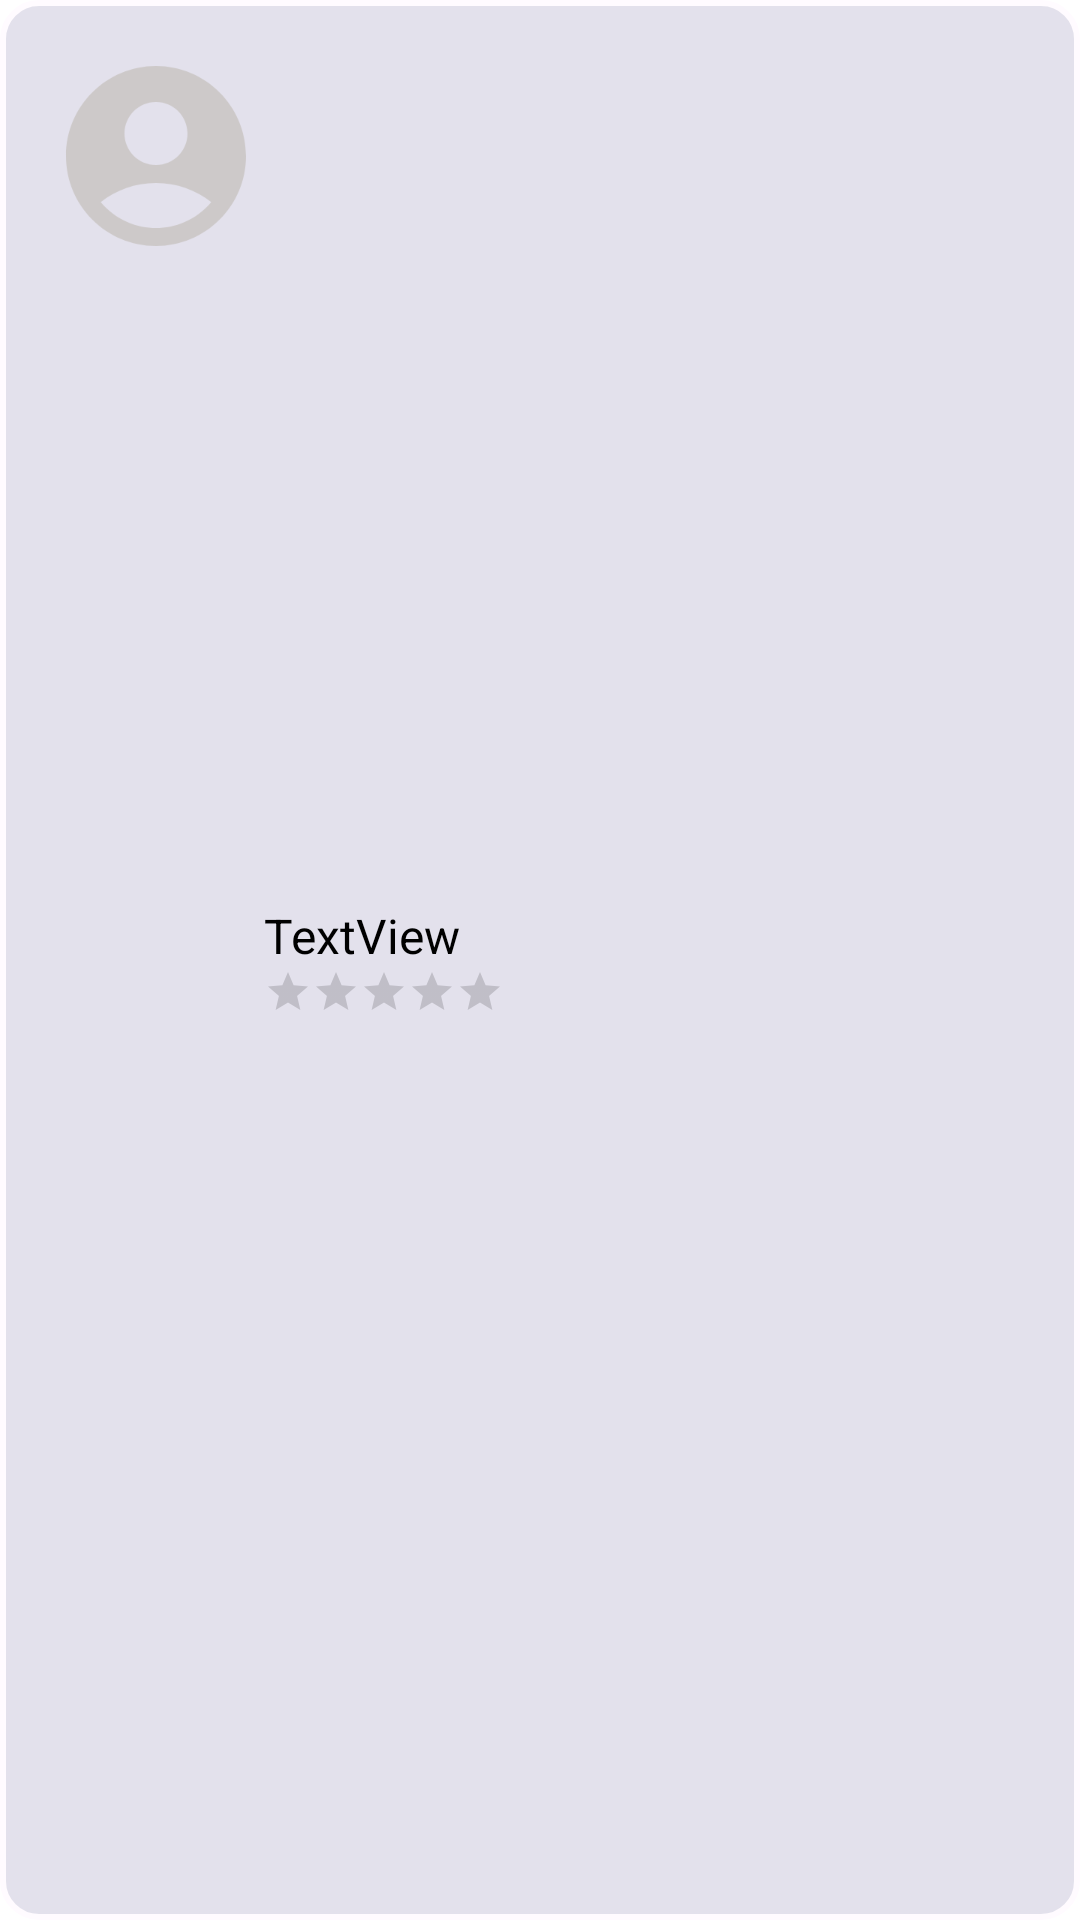

Android layout source for this screen:
<!-- AndroidManifest.xml: application theme Theme.ILAURIAARTISAN_V1 -->
<!-- res/layout/favoris_item_layout.xml -->
<?xml version="1.0" encoding="utf-8"?>
<LinearLayout xmlns:android="http://schemas.android.com/apk/res/android"
    xmlns:app="http://schemas.android.com/apk/res-auto"
    xmlns:tools="http://schemas.android.com/tools"
    android:id="@+id/edit_item"
    android:layout_width="match_parent"
    android:layout_height="wrap_content"
    android:layout_marginBottom="8dp"
    android:background="@drawable/background_avis"
    android:clickable="true"
    android:gravity="center"
    android:orientation="vertical"
    android:paddingLeft="16dp"
    android:paddingTop="16dp"
    android:paddingRight="16dp"
    android:paddingBottom="16dp">

    <LinearLayout
        android:layout_width="match_parent"
        android:layout_height="match_parent"
        android:orientation="horizontal">

        <com.google.android.material.imageview.ShapeableImageView
            android:id="@+id/profile_picture"
            android:layout_width="72dp"
            android:layout_height="72dp"

            app:layout_constraintEnd_toEndOf="parent"
            app:layout_constraintHorizontal_bias="0.498"
            app:layout_constraintStart_toStartOf="parent"
            app:layout_constraintTop_toTopOf="parent"
            app:shapeAppearanceOverlay="@style/Widget.Material3.Button.IconButton"
            app:srcCompat="@drawable/baseline_account_circle_24" />



        <LinearLayout
            android:layout_width="wrap_content"
            android:layout_height="match_parent"
            android:layout_weight="1"
            android:gravity="center"
            android:orientation="vertical">

            <TextView
                android:id="@+id/item_artisant_title"
                android:layout_width="match_parent"
                android:layout_height="wrap_content"
                android:text="TextView"
                android:textColor="@color/black"
                android:textFontWeight="500"
                android:textSize="16dp" />

            <RatingBar
                android:id="@+id/item_artisant_star"
                style="?android:attr/ratingBarStyleSmall"
                android:layout_width="wrap_content"
                android:layout_height="wrap_content"
                android:layout_gravity="start"
                android:numStars="5" />

        </LinearLayout>

    </LinearLayout>

</LinearLayout>
<!-- resources referenced by this layout -->
<resources>
  <color name="black">#FF000000</color>
  <!-- drawable background_avis (drawable) -->
  <?xml version="1.0" encoding="utf-8"?>
  <shape xmlns:android="http://schemas.android.com/apk/res/android">
      <solid android:color="@color/surface_variant" />
      <corners android:radius="12dp" />
      <stroke android:width="2dp" android:color="@color/surface3" />
  </shape>
  <!-- drawable baseline_account_circle_24 (drawable) -->
  <vector android:height="32dp" android:tint="#CDC9C9"
      android:viewportHeight="24" android:viewportWidth="24"
      android:width="32dp" xmlns:android="http://schemas.android.com/apk/res/android">
      <path android:fillColor="@android:color/white" android:pathData="M12,2C6.48,2 2,6.48 2,12s4.48,10 10,10s10,-4.48 10,-10S17.52,2 12,2zM12,6c1.93,0 3.5,1.57 3.5,3.5S13.93,13 12,13s-3.5,-1.57 -3.5,-3.5S10.07,6 12,6zM12,20c-2.03,0 -4.43,-0.82 -6.14,-2.88C7.55,15.8 9.68,15 12,15s4.45,0.8 6.14,2.12C16.43,19.18 14.03,20 12,20z"/>
  </vector>
  <style name="Theme.ILAURIAARTISAN_V1" parent="Theme.MaterialComponents.DayNight.NoActionBar">
          
          <item name="colorPrimary">@color/bluePrincipal</item>
          <item name="colorPrimaryVariant">@color/blueSecondaire</item>
          <item name="colorOnPrimary">@color/white</item>
          
          <item name="colorSecondary">@color/teal_200</item>
          <item name="colorSecondaryVariant">@color/teal_700</item>
          <item name="colorOnSecondary">@color/black</item>
          
          <item name="android:statusBarColor">?attr/colorPrimaryVariant</item>
          
      </style>
  <color name="surface_variant">#E3E1EC</color>
  <color name="surface3">#FFFBFF</color>
  <color name="bluePrincipal">#1976D2</color>
  <color name="blueSecondaire">#64B5F6</color>
  <color name="white">#FFFFFFFF</color>
  <color name="teal_200">#FF03DAC5</color>
  <color name="teal_700">#FF018786</color>
</resources>
